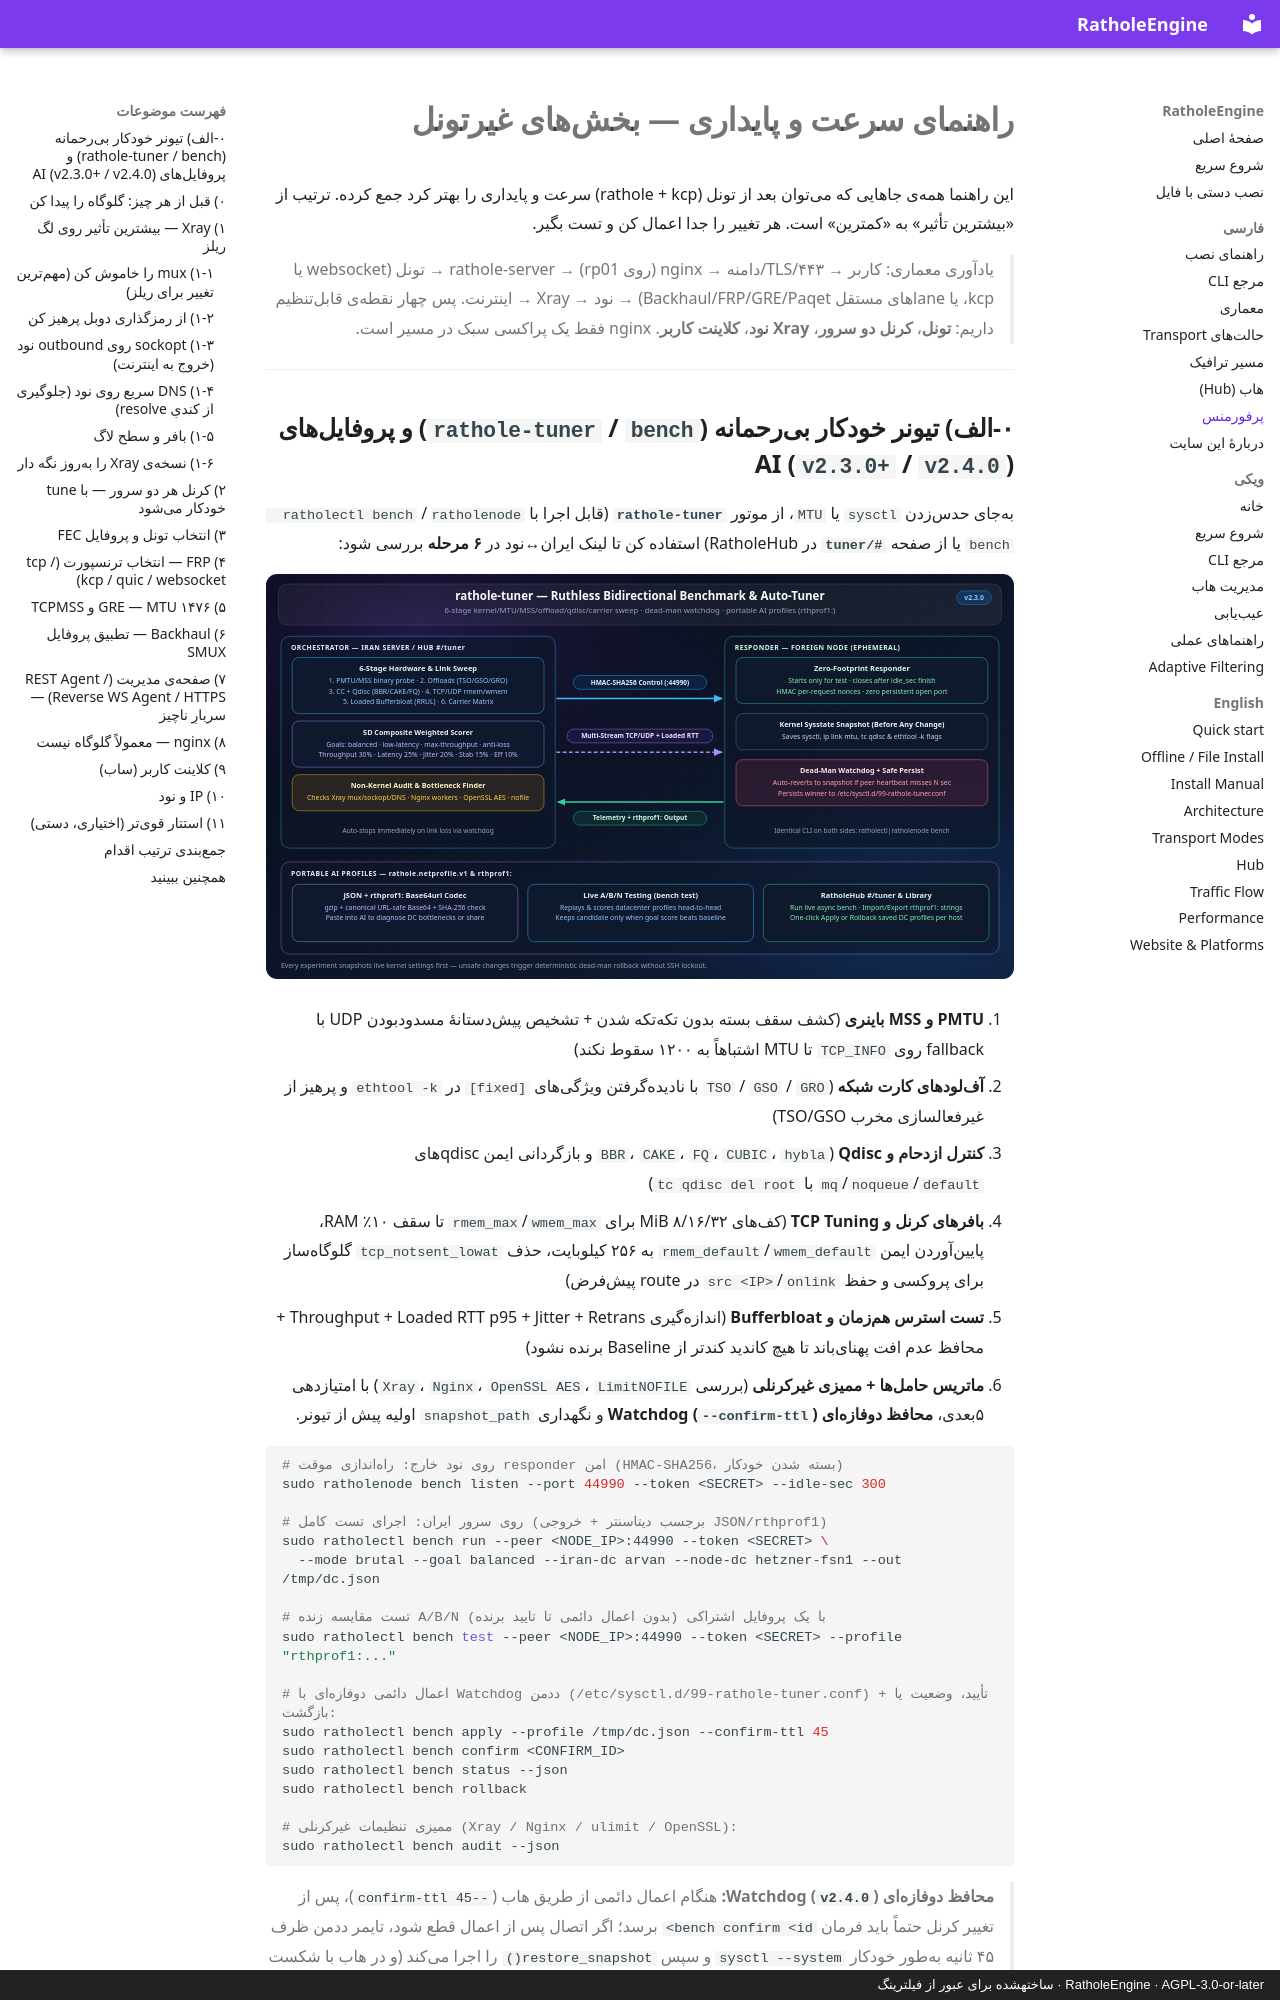

repository: l8PYGIT/RatholeEngine · page: performance/index.html · generator: mkdocs · copyright: RatholeEngine · AGPL-3.0-or-later · ساختهشده برای عبور از فیلترینگ

# راهنمای سرعت و پایداری — بخشهای غیرتونل

این راهنما همهی جاهایی که میتوان بعد از تونل (rathole + kcp) سرعت و پایداری را بهتر کرد جمع کرده.
ترتیب از «بیشترین تأثیر» به «کمترین» است. هر تغییر را جدا اعمال کن و تست بگیر.

> یادآوری معماری: کاربر → TLS/۴۴۳/دامنه → nginx (روی rp01) → rathole-server → تونل (websocket یا kcp، یا laneهای مستقل Backhaul/FRP/GRE/Paqet) → نود → Xray → اینترنت.
> پس چهار نقطهی قابلتنظیم داریم: **تونل**، **کرنل دو سرور**، **Xray نود**، **کلاینت کاربر**. nginx فقط یک پراکسی سبک در مسیر است.

---
